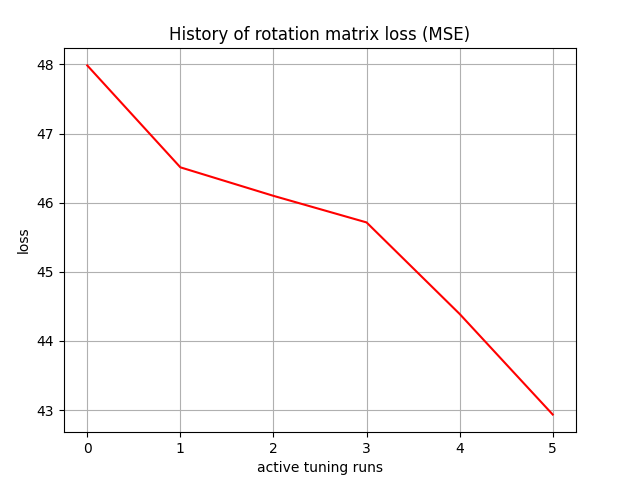

The table this chart was drawn from, first rows:
, 0
0, 47.99
1, 46.51
2, 46.1
3, 45.72
4, 44.39
5, 42.94
